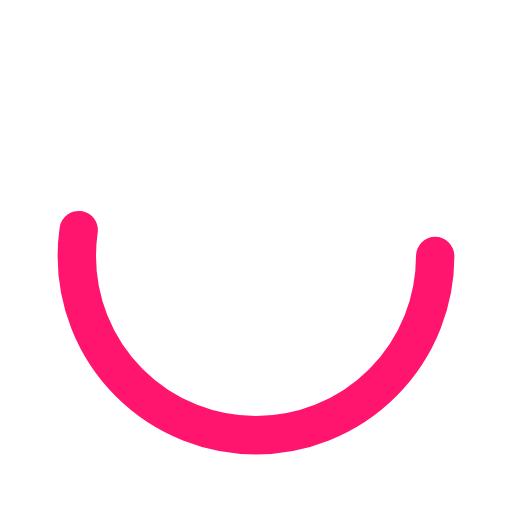
t = 0.00 s
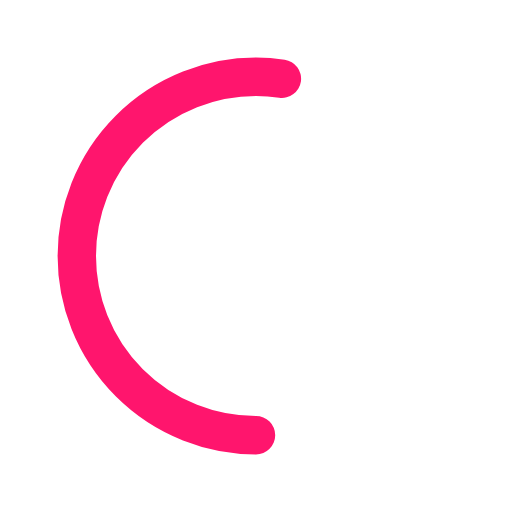
t = 0.50 s
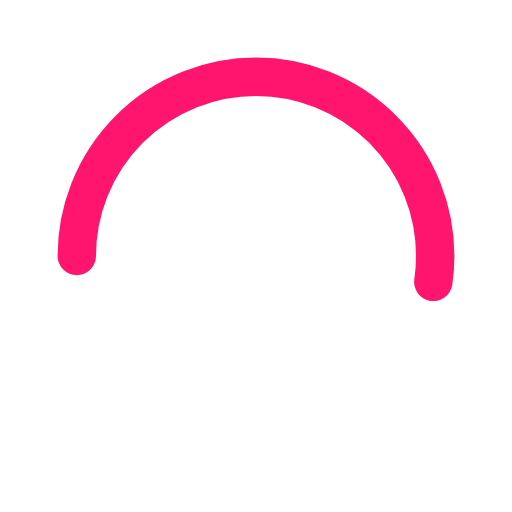
t = 1.00 s
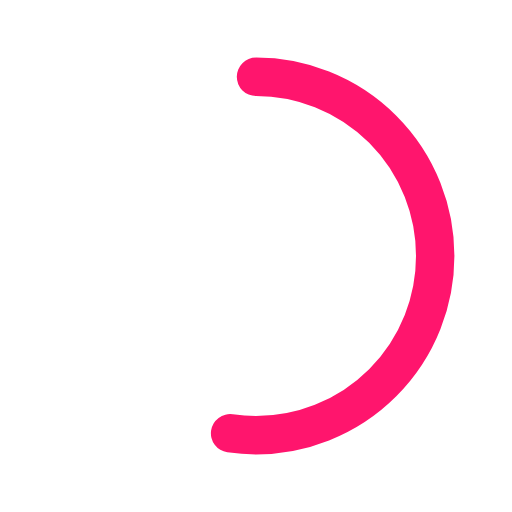
t = 1.50 s

The animated SVG that drew these frames (rendered in a browser with its animation timeline set to each time). Animation: 1 SMIL element (animateTransform=1); one cycle of 2.00 s, repeats indefinitely.

<svg xmlns='http://www.w3.org/2000/svg' viewBox='0 0 200 200'>
    <circle transform='rotate(0)' transform-origin='center' fill='none' stroke='#FF156D' stroke-width='15'
            stroke-linecap='round' stroke-dasharray='230 1000' stroke-dashoffset='0' cx='100' cy='100' r='70'>
        <animateTransform
                attributeName='transform'
                type='rotate'
                from='0'
                to='360'
                dur='2'
                repeatCount='indefinite'>
        </animateTransform>
    </circle>
</svg>